Image classification data set "surface_dataset" (hpcgarage/surface_dataset on GitHub). Class labels (2): bad surface, good surface.

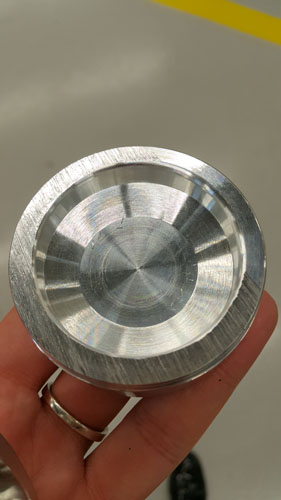
Label: bad surface

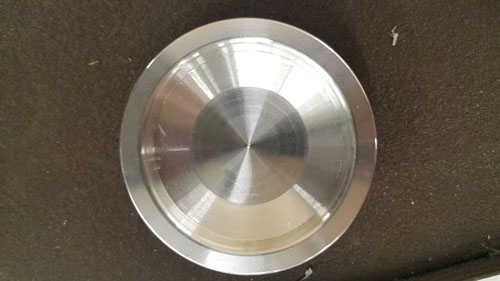
Label: good surface

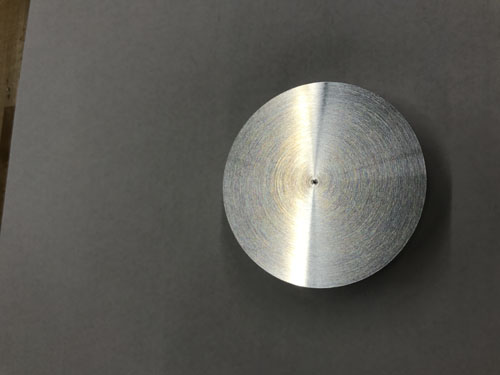
Label: good surface

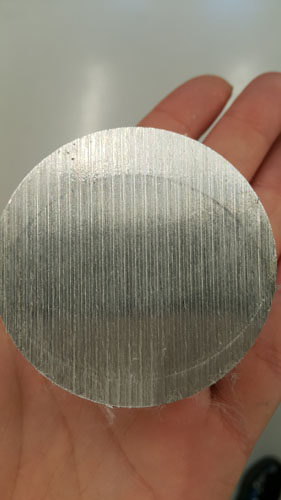
Label: bad surface

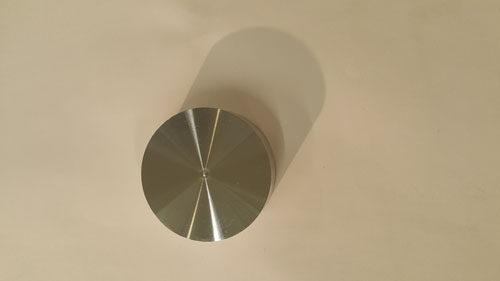
Label: good surface

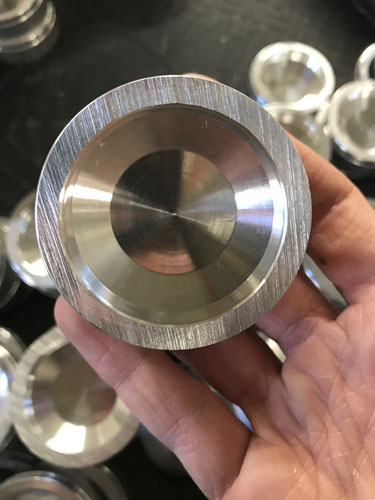
Label: bad surface
